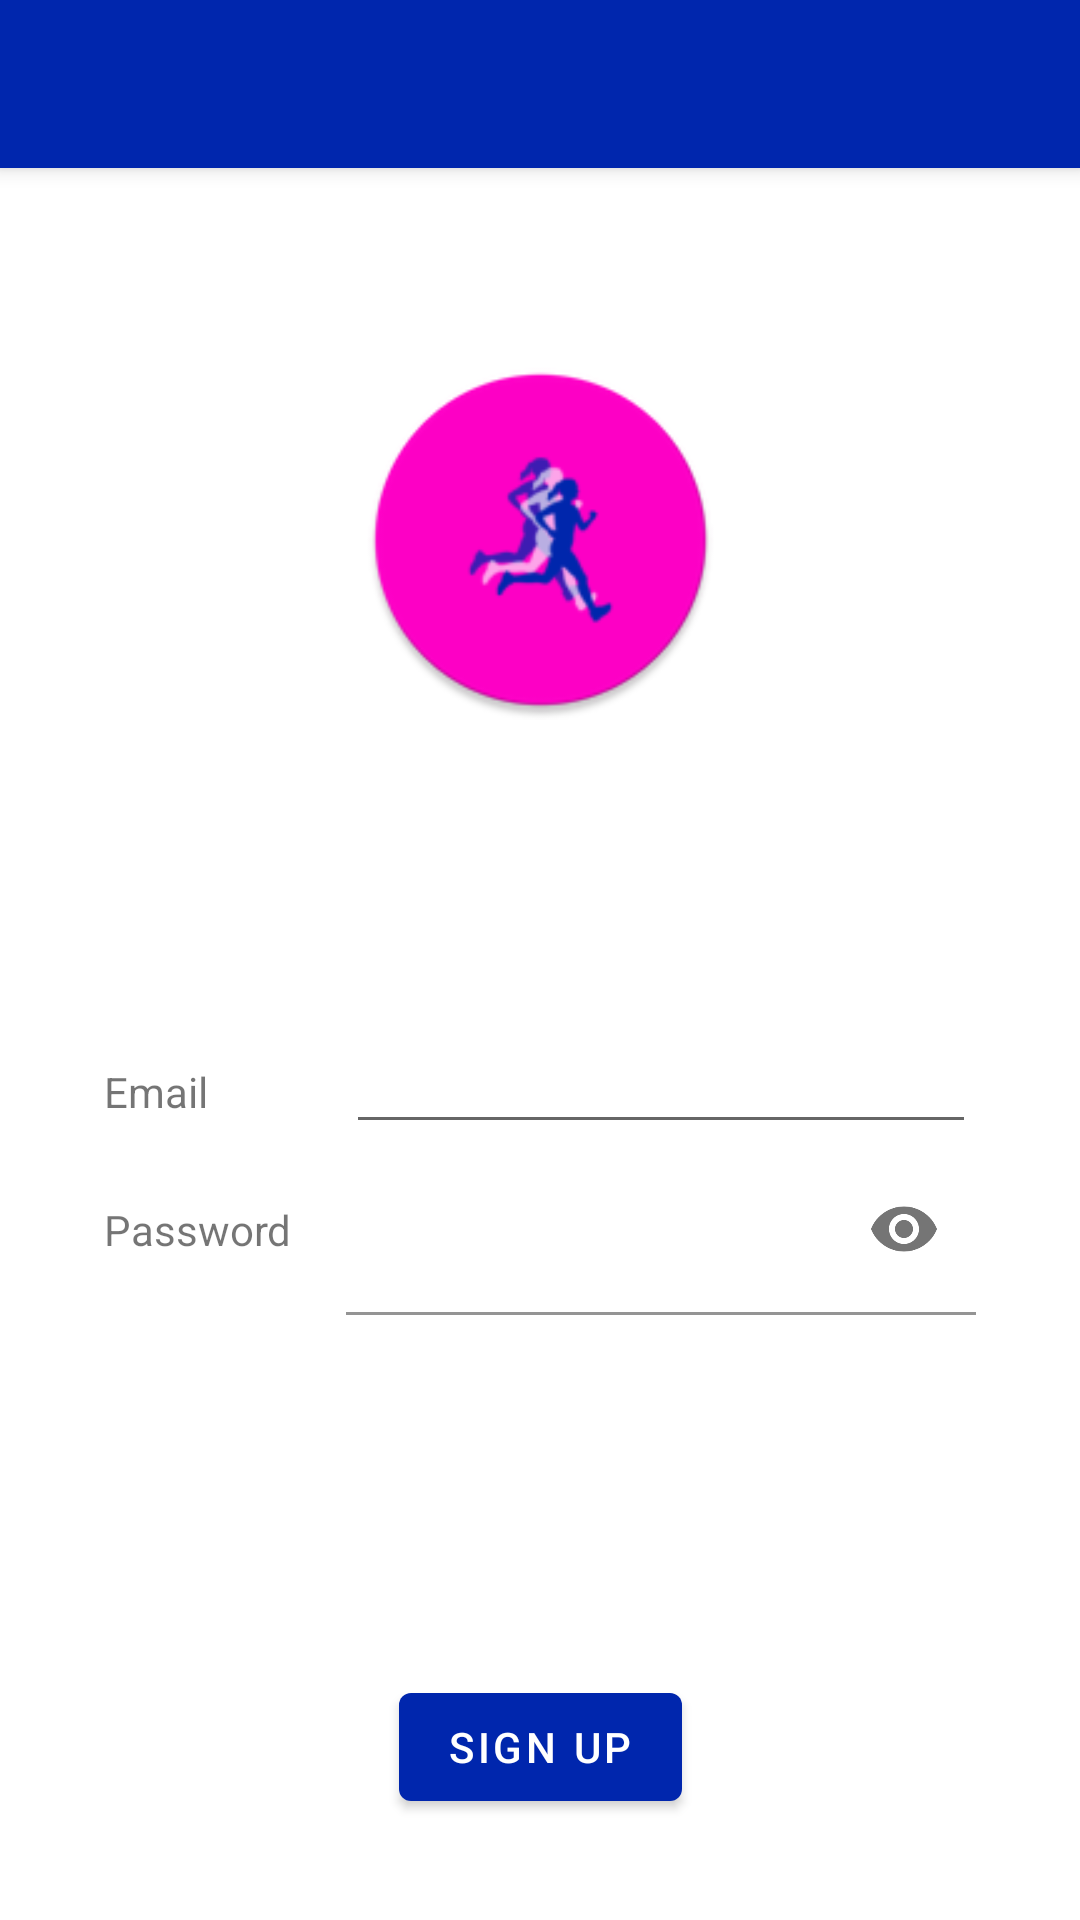

The Android layout XML behind this screen, and the referenced resources:
<!-- AndroidManifest.xml: activity theme Theme.MyFITapp.NoActionBar -->
<!-- res/layout/activity_registration.xml -->
<?xml version="1.0" encoding="utf-8"?>
<androidx.coordinatorlayout.widget.CoordinatorLayout xmlns:android="http://schemas.android.com/apk/res/android"
    xmlns:app="http://schemas.android.com/apk/res-auto"
    xmlns:tools="http://schemas.android.com/tools"
    android:layout_width="match_parent"
    android:layout_height="match_parent"
    tools:context=".RegistrationActivity">

    <com.google.android.material.appbar.AppBarLayout
        android:layout_width="match_parent"
        android:layout_height="wrap_content"
        android:theme="@style/Theme.MyFITapp.AppBarOverlay">

        <androidx.appcompat.widget.Toolbar
            android:id="@+id/toolbar"
            android:layout_width="match_parent"
            android:layout_height="?attr/actionBarSize"
            android:background="?attr/colorPrimary"
            app:popupTheme="@style/Theme.MyFITapp.PopupOverlay" />



    </com.google.android.material.appbar.AppBarLayout>

    <include
        layout="@layout/content_registration"
        android:layout_height="401dp" />


</androidx.coordinatorlayout.widget.CoordinatorLayout>
<!-- res/layout/content_registration.xml (included above) -->
<?xml version="1.0" encoding="utf-8"?>
<androidx.constraintlayout.widget.ConstraintLayout xmlns:android="http://schemas.android.com/apk/res/android"
    xmlns:app="http://schemas.android.com/apk/res-auto"
    xmlns:tools="http://schemas.android.com/tools"
    android:layout_width="match_parent"
    android:layout_height="match_parent"
    app:layout_behavior="@string/appbar_scrolling_view_behavior">


    <ScrollView
        android:layout_width="match_parent"
        android:layout_height="match_parent">

        <LinearLayout
            android:layout_width="match_parent"
            android:layout_height="wrap_content"
            android:orientation="vertical">

            <androidx.constraintlayout.widget.ConstraintLayout
                android:layout_width="match_parent"
                android:layout_height="wrap_content">

                <ImageView
                    android:id="@+id/addPhotoImage"
                    android:layout_width="135dp"
                    android:layout_height="120dp"
                    android:layout_marginTop="64dp"
                    app:layout_constraintBottom_toTopOf="@id/tableLayout"
                    app:layout_constraintEnd_toEndOf="parent"
                    app:layout_constraintStart_toStartOf="parent"
                    app:layout_constraintTop_toTopOf="parent"
                    app:srcCompat="@mipmap/ic_launcher_myfitapp_round" />

                <TableLayout
                    android:id="@+id/tableLayout"
                    android:layout_width="wrap_content"
                    android:layout_height="wrap_content"
                    android:layout_marginTop="100dp"
                    app:layout_constraintBottom_toTopOf="@id/button_confirm"
                    app:layout_constraintEnd_toEndOf="parent"
                    app:layout_constraintStart_toStartOf="parent"
                    app:layout_constraintTop_toBottomOf="@+id/addPhotoImage">


                    <TableRow
                        android:id="@+id/id_email"
                        android:layout_width="match_parent"
                        android:layout_height="match_parent">

                        <TextView
                            android:id="@+id/email"
                            android:layout_width="wrap_content"
                            android:layout_height="wrap_content"
                            android:text="@string/prompt_email" />

                        <Space
                            android:layout_width="18dp"
                            android:layout_height="wrap_content" />

                        <EditText
                            android:id="@+id/input_email"
                            android:layout_width="wrap_content"
                            android:layout_height="wrap_content"
                            android:ems="10"
                            android:inputType="textWebEmailAddress" />

                    </TableRow>

                    <TableRow
                        android:id="@+id/id_password"
                        android:layout_width="match_parent"
                        android:layout_height="wrap_content"
                        android:textAlignment="center">

                        <TextView
                            android:id="@+id/Password"
                            android:layout_width="wrap_content"
                            android:layout_height="match_parent"
                            android:gravity="center_vertical"
                            android:text="@string/prompt_password" />

                        <Space
                            android:layout_width="12dp"
                            android:layout_height="wrap_content" />

                        <com.google.android.material.textfield.TextInputLayout
                            android:id="@+id/user_password"
                            android:layout_width="match_parent"
                            android:layout_height="wrap_content"
                            android:background="#00FFFFFF"
                            android:gravity="center_vertical"
                            app:boxBackgroundColor="#00FFFFFF"
                            app:boxStrokeColor="#00FFFFFF"
                            app:passwordToggleEnabled="true">

                            <com.google.android.material.textfield.TextInputEditText
                                android:id="@+id/user_password_text"
                                android:layout_width="match_parent"
                                android:layout_height="57dp"
                                android:inputType="textPassword" />

                        </com.google.android.material.textfield.TextInputLayout>

                    </TableRow>
                </TableLayout>

                <Button
                    android:id="@+id/button_confirm"
                    android:layout_width="wrap_content"
                    android:layout_height="wrap_content"
                    android:layout_marginTop="120dp"
                    android:text="@string/register"

                    app:layout_constraintEnd_toEndOf="parent"
                    app:layout_constraintStart_toStartOf="parent"
                    app:layout_constraintTop_toBottomOf="@+id/tableLayout" />

            </androidx.constraintlayout.widget.ConstraintLayout>
        </LinearLayout>
    </ScrollView>


</androidx.constraintlayout.widget.ConstraintLayout>
<!-- resources referenced by this layout -->
<resources>
  <!-- mipmap ic_launcher_myfitapp_round: png bitmap (mipmap-hdpi, 3914 bytes) -->
  <string name="prompt_email">Email</string>
  <string name="prompt_password">Password</string>
  <string name="register">sign up</string>
  <style name="Theme.MyFITapp.AppBarOverlay" parent="ThemeOverlay.AppCompat.Dark.ActionBar" />
  <style name="Theme.MyFITapp.PopupOverlay" parent="ThemeOverlay.AppCompat.Light" />
  <style name="Theme.MyFITapp.NoActionBar">
          <item name="windowActionBar">false</item>
          <item name="windowNoTitle">true</item>
      </style>
</resources>
